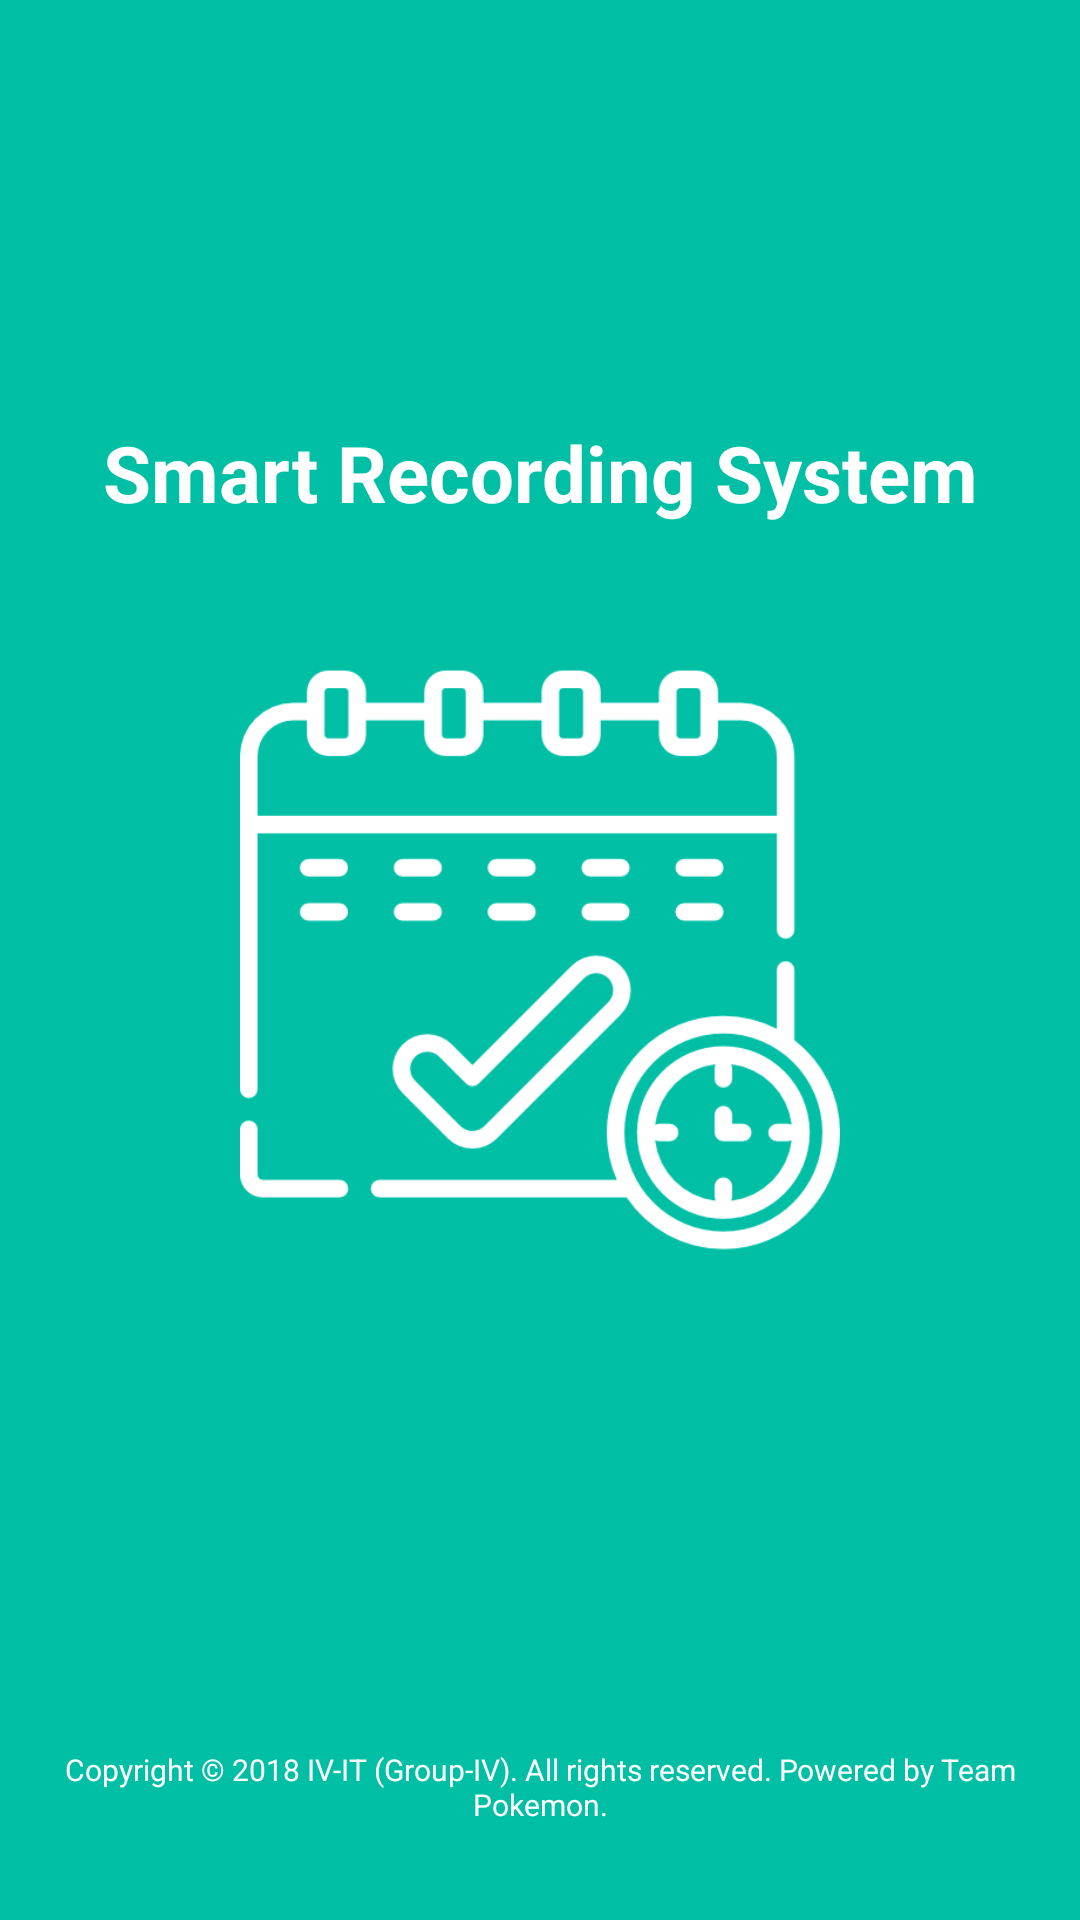

The Android layout XML behind this screen, and the referenced resources:
<!-- AndroidManifest.xml: application theme AppTheme -->
<!-- res/layout/activity_splash__screen.xml -->
<?xml version="1.0" encoding="utf-8"?>
<android.support.constraint.ConstraintLayout xmlns:android="http://schemas.android.com/apk/res/android"
    xmlns:app="http://schemas.android.com/apk/res-auto"
    xmlns:tools="http://schemas.android.com/tools"
    android:layout_width="match_parent"
    android:layout_height="match_parent"
    tools:context=".Splash_Screen"
    android:background="@color/colorPrimary">

    <ImageView
        android:src="@drawable/splash_icon"
        android:id="@+id/imageView"
        android:layout_width="200dp"
        android:layout_height="200dp"
        android:layout_marginBottom="8dp"
        android:layout_marginEnd="8dp"
        android:layout_marginStart="8dp"
        android:layout_marginTop="8dp"
        app:layout_constraintBottom_toBottomOf="parent"
        app:layout_constraintEnd_toEndOf="parent"
        app:layout_constraintStart_toStartOf="parent"
        app:layout_constraintTop_toTopOf="parent" />

    <TextView
        android:id="@+id/copyright-text"
        android:layout_width="match_parent"
        android:layout_height="wrap_content"
        android:layout_marginEnd="16dp"
        android:layout_marginStart="16dp"
        android:layout_marginTop="120dp"
        android:ems="10"
        android:inputType="textMultiLine"
        android:text="@string/copyRight"
        android:textAlignment="center"
        android:textColor="@android:color/background_light"
        android:textSize="10sp"
        app:layout_constraintBottom_toBottomOf="parent"
        app:layout_constraintEnd_toEndOf="parent"
        app:layout_constraintHorizontal_bias="0.0"
        app:layout_constraintStart_toStartOf="parent"
        app:layout_constraintTop_toBottomOf="@+id/imageView"
        app:layout_constraintVertical_bias="0.578" />

    <TextView
        android:id="@+id/text_view-splash"
        android:layout_width="match_parent"
        android:layout_height="wrap_content"
        android:layout_marginBottom="8dp"
        android:layout_marginTop="112dp"
        android:padding="5sp"
        android:text="Smart Recording System"
        android:textAlignment="center"
        android:textColor="@android:color/white"
        android:textSize="26sp"
        android:textStyle="bold"
        app:layout_constraintBottom_toTopOf="@+id/imageView"
        app:layout_constraintEnd_toEndOf="parent"
        app:layout_constraintHorizontal_bias="0.0"
        app:layout_constraintStart_toStartOf="parent"
        app:layout_constraintTop_toTopOf="parent"
        app:layout_constraintVertical_bias="0.421" />

</android.support.constraint.ConstraintLayout>
<!-- resources referenced by this layout -->
<resources>
  <color name="colorPrimary">#00bfa5</color>
  <!-- drawable splash_icon: png bitmap (drawable, 15952 bytes) -->
  <string name="copyRight">Copyright © 2018 IV-IT (Group-IV). All rights reserved.
                      Powered by Team Pokemon.</string>
  <style name="AppTheme" parent="Theme.AppCompat.Light.NoActionBar">
          
          <item name="colorPrimary">@color/colorPrimary</item>
          <item name="colorPrimaryDark">@color/colorPrimaryDark</item>
          <item name="colorAccent">@color/colorAccent</item>
          <item name="windowNoTitle">true</item>
          <item name="windowActionBar">false</item>
      </style>
  <color name="colorPrimaryDark">#004d40</color>
  <color name="colorAccent">#00bfa5</color>
</resources>
